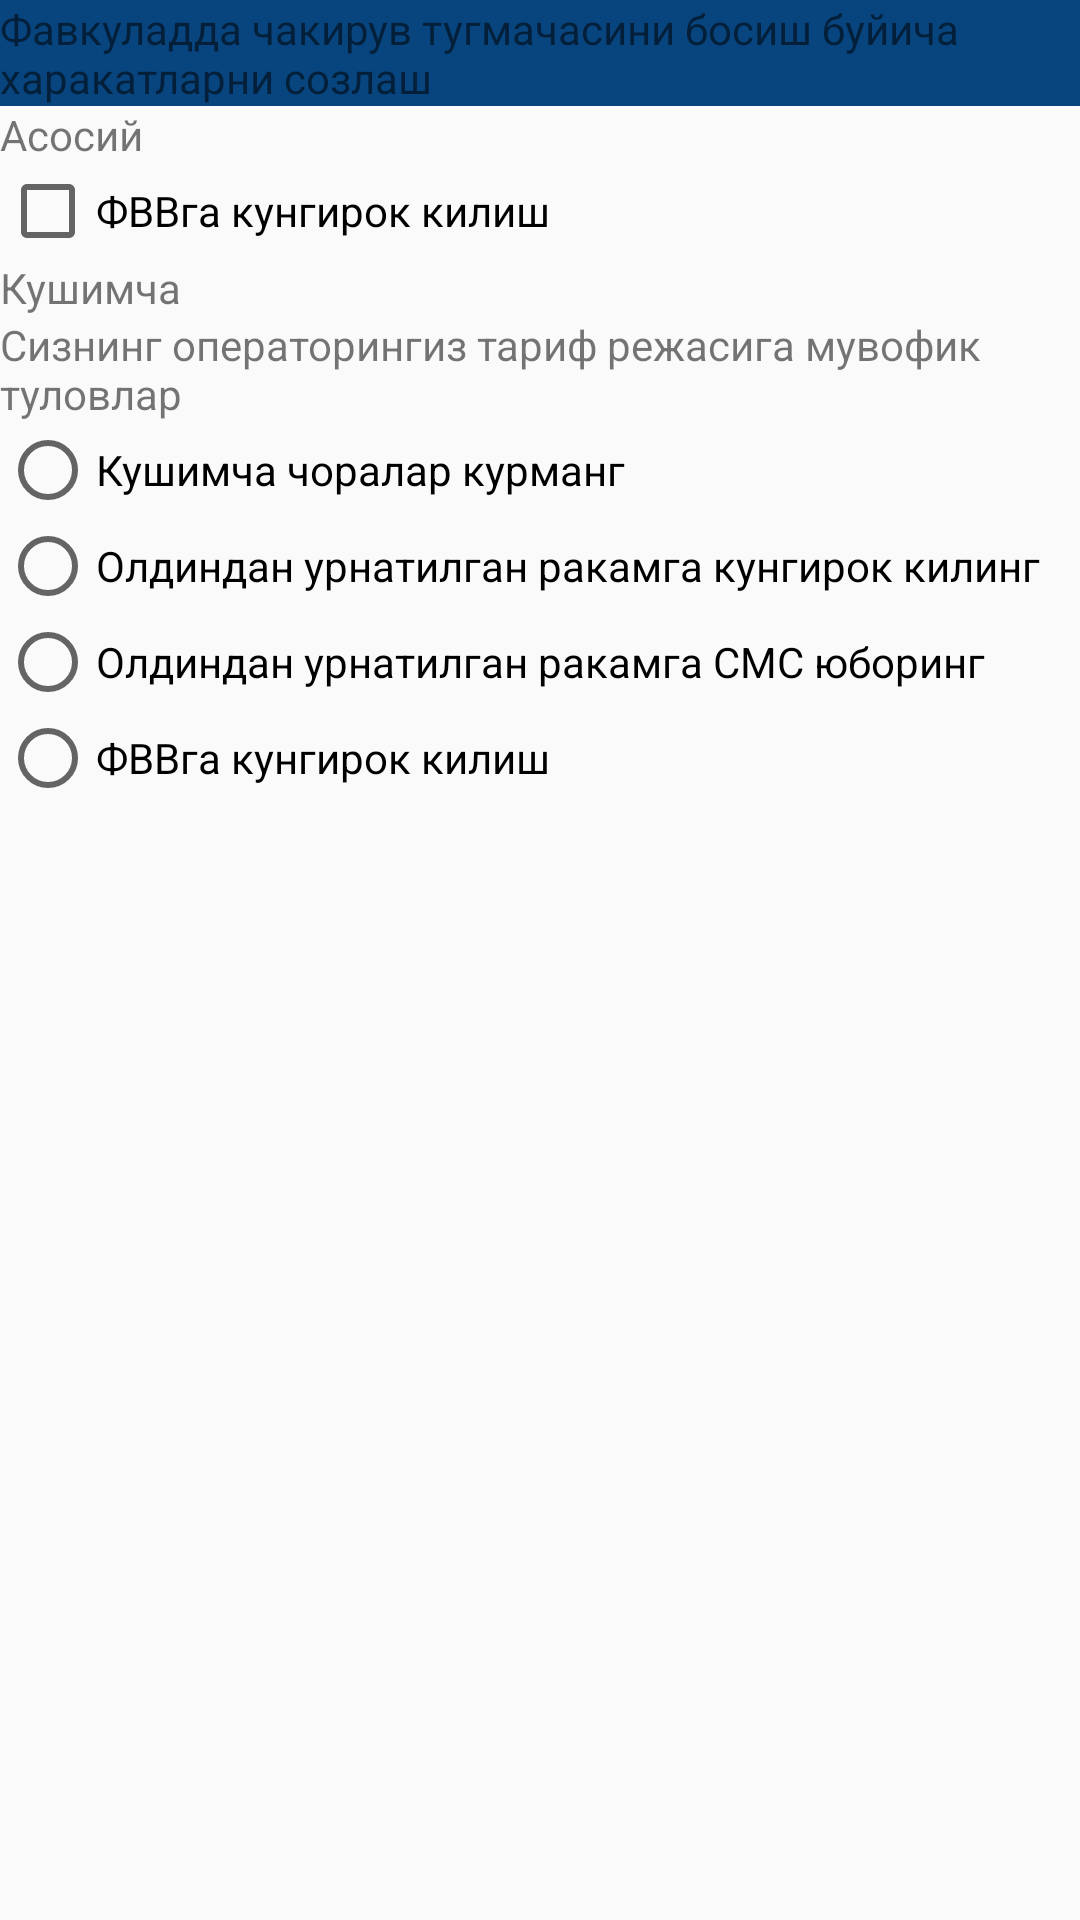

The Android layout XML behind this screen, and the referenced resources:
<!-- AndroidManifest.xml: application theme AppTheme -->
<!-- res/layout/set_call_btn_fragment.xml -->
<?xml version="1.0" encoding="utf-8"?>
<LinearLayout xmlns:android="http://schemas.android.com/apk/res/android"
    xmlns:tools="http://schemas.android.com/tools"
    android:layout_width="match_parent"
    android:layout_height="match_parent"
    android:orientation="vertical"
    tools:context=".ui_info.info.SetCallBtnFragment">

    <RelativeLayout
        android:layout_width="match_parent"
        android:layout_height="wrap_content"
        android:background="@color/colorPrimary">

        <TextView
            android:id="@+id/head_setcalllbtn"
            android:layout_width="match_parent"
            android:layout_height="wrap_content"
            android:text="@string/header_set_call_btn" />
    </RelativeLayout>

    <RelativeLayout
        android:layout_width="match_parent"
        android:layout_height="wrap_content">

        <TextView
            android:id="@+id/body_1"
            android:layout_width="wrap_content"
            android:layout_height="wrap_content"
            android:text="@string/body_1_set_call_btn" />
    </RelativeLayout>

    <RelativeLayout
        android:layout_width="match_parent"
        android:layout_height="wrap_content">

        <CheckBox
            android:id="@+id/checkBox_setcallbtn"
            android:layout_width="wrap_content"
            android:layout_height="wrap_content"
            android:text="@string/checkbox_1_set_call_btn" />
    </RelativeLayout>

    <RelativeLayout
        android:layout_width="match_parent"
        android:layout_height="wrap_content">

        <TextView
            android:id="@+id/body_2"
            android:layout_width="wrap_content"
            android:layout_height="wrap_content"
            android:text="@string/body_2_set_call_btn" />
    </RelativeLayout>

    <RelativeLayout
        android:layout_width="match_parent"
        android:layout_height="wrap_content">

        <TextView
            android:id="@+id/body_3"
            android:layout_width="wrap_content"
            android:layout_height="wrap_content"
            android:text="@string/body_3_set_call_btn"/>
    </RelativeLayout>

    <RelativeLayout
        android:layout_width="match_parent"
        android:layout_height="match_parent">

        <RadioGroup
            android:layout_width="wrap_content"
            android:layout_height="wrap_content" >

            <RadioButton
                android:id="@+id/radioButton"
                android:layout_width="match_parent"
                android:layout_height="wrap_content"
                android:text="@string/radiobtn_1_set_call_btn" />

            <RadioButton
                android:id="@+id/radioButton2"
                android:layout_width="match_parent"
                android:layout_height="wrap_content"
                android:text="@string/radiobtn_2_set_call_btn" />

            <RadioButton
                android:id="@+id/radioButton3"
                android:layout_width="match_parent"
                android:layout_height="wrap_content"
                android:text="@string/radiobtn_3_set_call_btn" />

            <RadioButton
                android:id="@+id/radioButton4"
                android:layout_width="match_parent"
                android:layout_height="wrap_content"
                android:text="@string/radiobtn_4_set_call_btn" />
        </RadioGroup>
    </RelativeLayout>

</LinearLayout>
<!-- resources referenced by this layout -->
<resources>
  <color name="colorPrimary">#08457E</color>
  <string name="body_1_set_call_btn">Асосий</string>
  <string name="body_2_set_call_btn">Кушимча</string>
  <string name="body_3_set_call_btn">Сизнинг операторингиз тариф режасига мувофик туловлар</string>
  <string name="checkbox_1_set_call_btn">ФВВга кунгирок килиш</string>
  <string name="header_set_call_btn">Фавкуладда чакирув тугмачасини босиш буйича харакатларни созлаш</string>
  <string name="radiobtn_1_set_call_btn">Кушимча чоралар курманг</string>
  <string name="radiobtn_2_set_call_btn">Олдиндан урнатилган ракамга кунгирок килинг</string>
  <string name="radiobtn_3_set_call_btn">Олдиндан урнатилган ракамга СМС юборинг</string>
  <string name="radiobtn_4_set_call_btn">ФВВга кунгирок килиш</string>
  <style name="AppTheme" parent="Theme.AppCompat.Light.NoActionBar">
          
          <item name="colorPrimary">@color/colorPrimary</item>
          <item name="colorPrimaryDark">@color/colorPrimaryDark</item>
          <item name="colorAccent">@color/colorPrimary</item>
          <item name="titleTextColor">@color/black</item>
      </style>
  <color name="colorPrimaryDark">#000000</color>
  <color name="black">#000000</color>
</resources>
